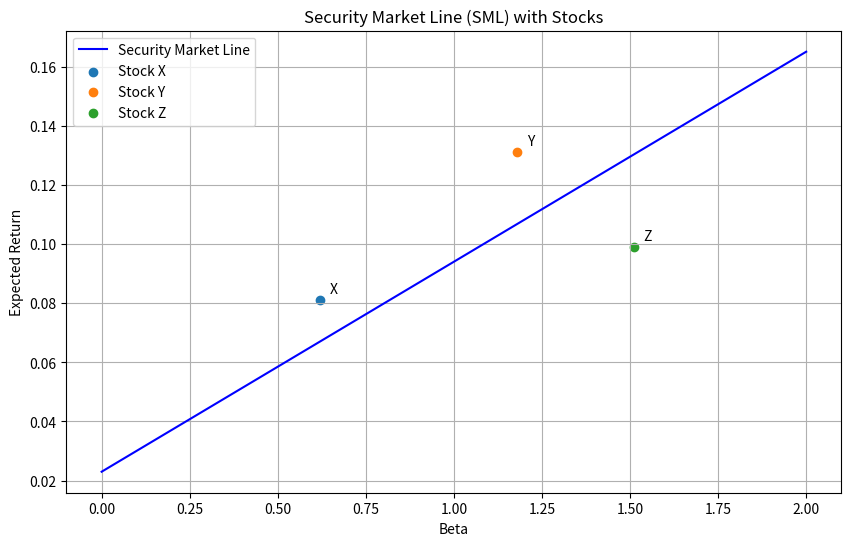

Here is the Python script that generated this plot:
import numpy as np
import matplotlib.pyplot as plt
import os

# 参数设定
risk_free_rate = 0.023  # 无风险利率 2.3%
market_return = 0.094   # 市场期望收益 9.4%

# 计算SML斜率
sml_slope = market_return - risk_free_rate

# 计算beta=1.27处的期望收益
beta_127 = 1.27
er_at_beta_127 = risk_free_rate + beta_127 * sml_slope

# 生成SML数据
betas = np.linspace(0, 2, 100)
expected_returns = risk_free_rate + betas * sml_slope

# 股票数据
stocks = {
    'X': {'beta': 0.62, 'return': 0.081},
    'Y': {'beta': 1.18, 'return': 0.131},
    'Z': {'beta': 1.51, 'return': 0.099}
}

# 创建图形
plt.figure(figsize=(10, 6))
plt.plot(betas, expected_returns, label='Security Market Line', color='blue')

# 绘制股票点
for name, data in stocks.items():
    plt.scatter(data['beta'], data['return'], label=f'Stock {name}')
    plt.annotate(name,
                 (data['beta'], data['return']),
                 textcoords="offset points",
                 xytext=(10,5),
                 ha='center')

# 添加图形元素
plt.title('Security Market Line (SML) with Stocks')
plt.xlabel('Beta')
plt.ylabel('Expected Return')
plt.legend()
plt.grid(True)

# 保存图形
figure_path = 'sml_plot.png'
plt.savefig(figure_path)
plt.close()

# 准备结果字典
result = {
    'sml_slope': sml_slope,
    'er_at_beta_127': er_at_beta_127,
    'figure_path': os.path.abspath(figure_path)
}

# 输出结果（供课堂展示）
print(result)
